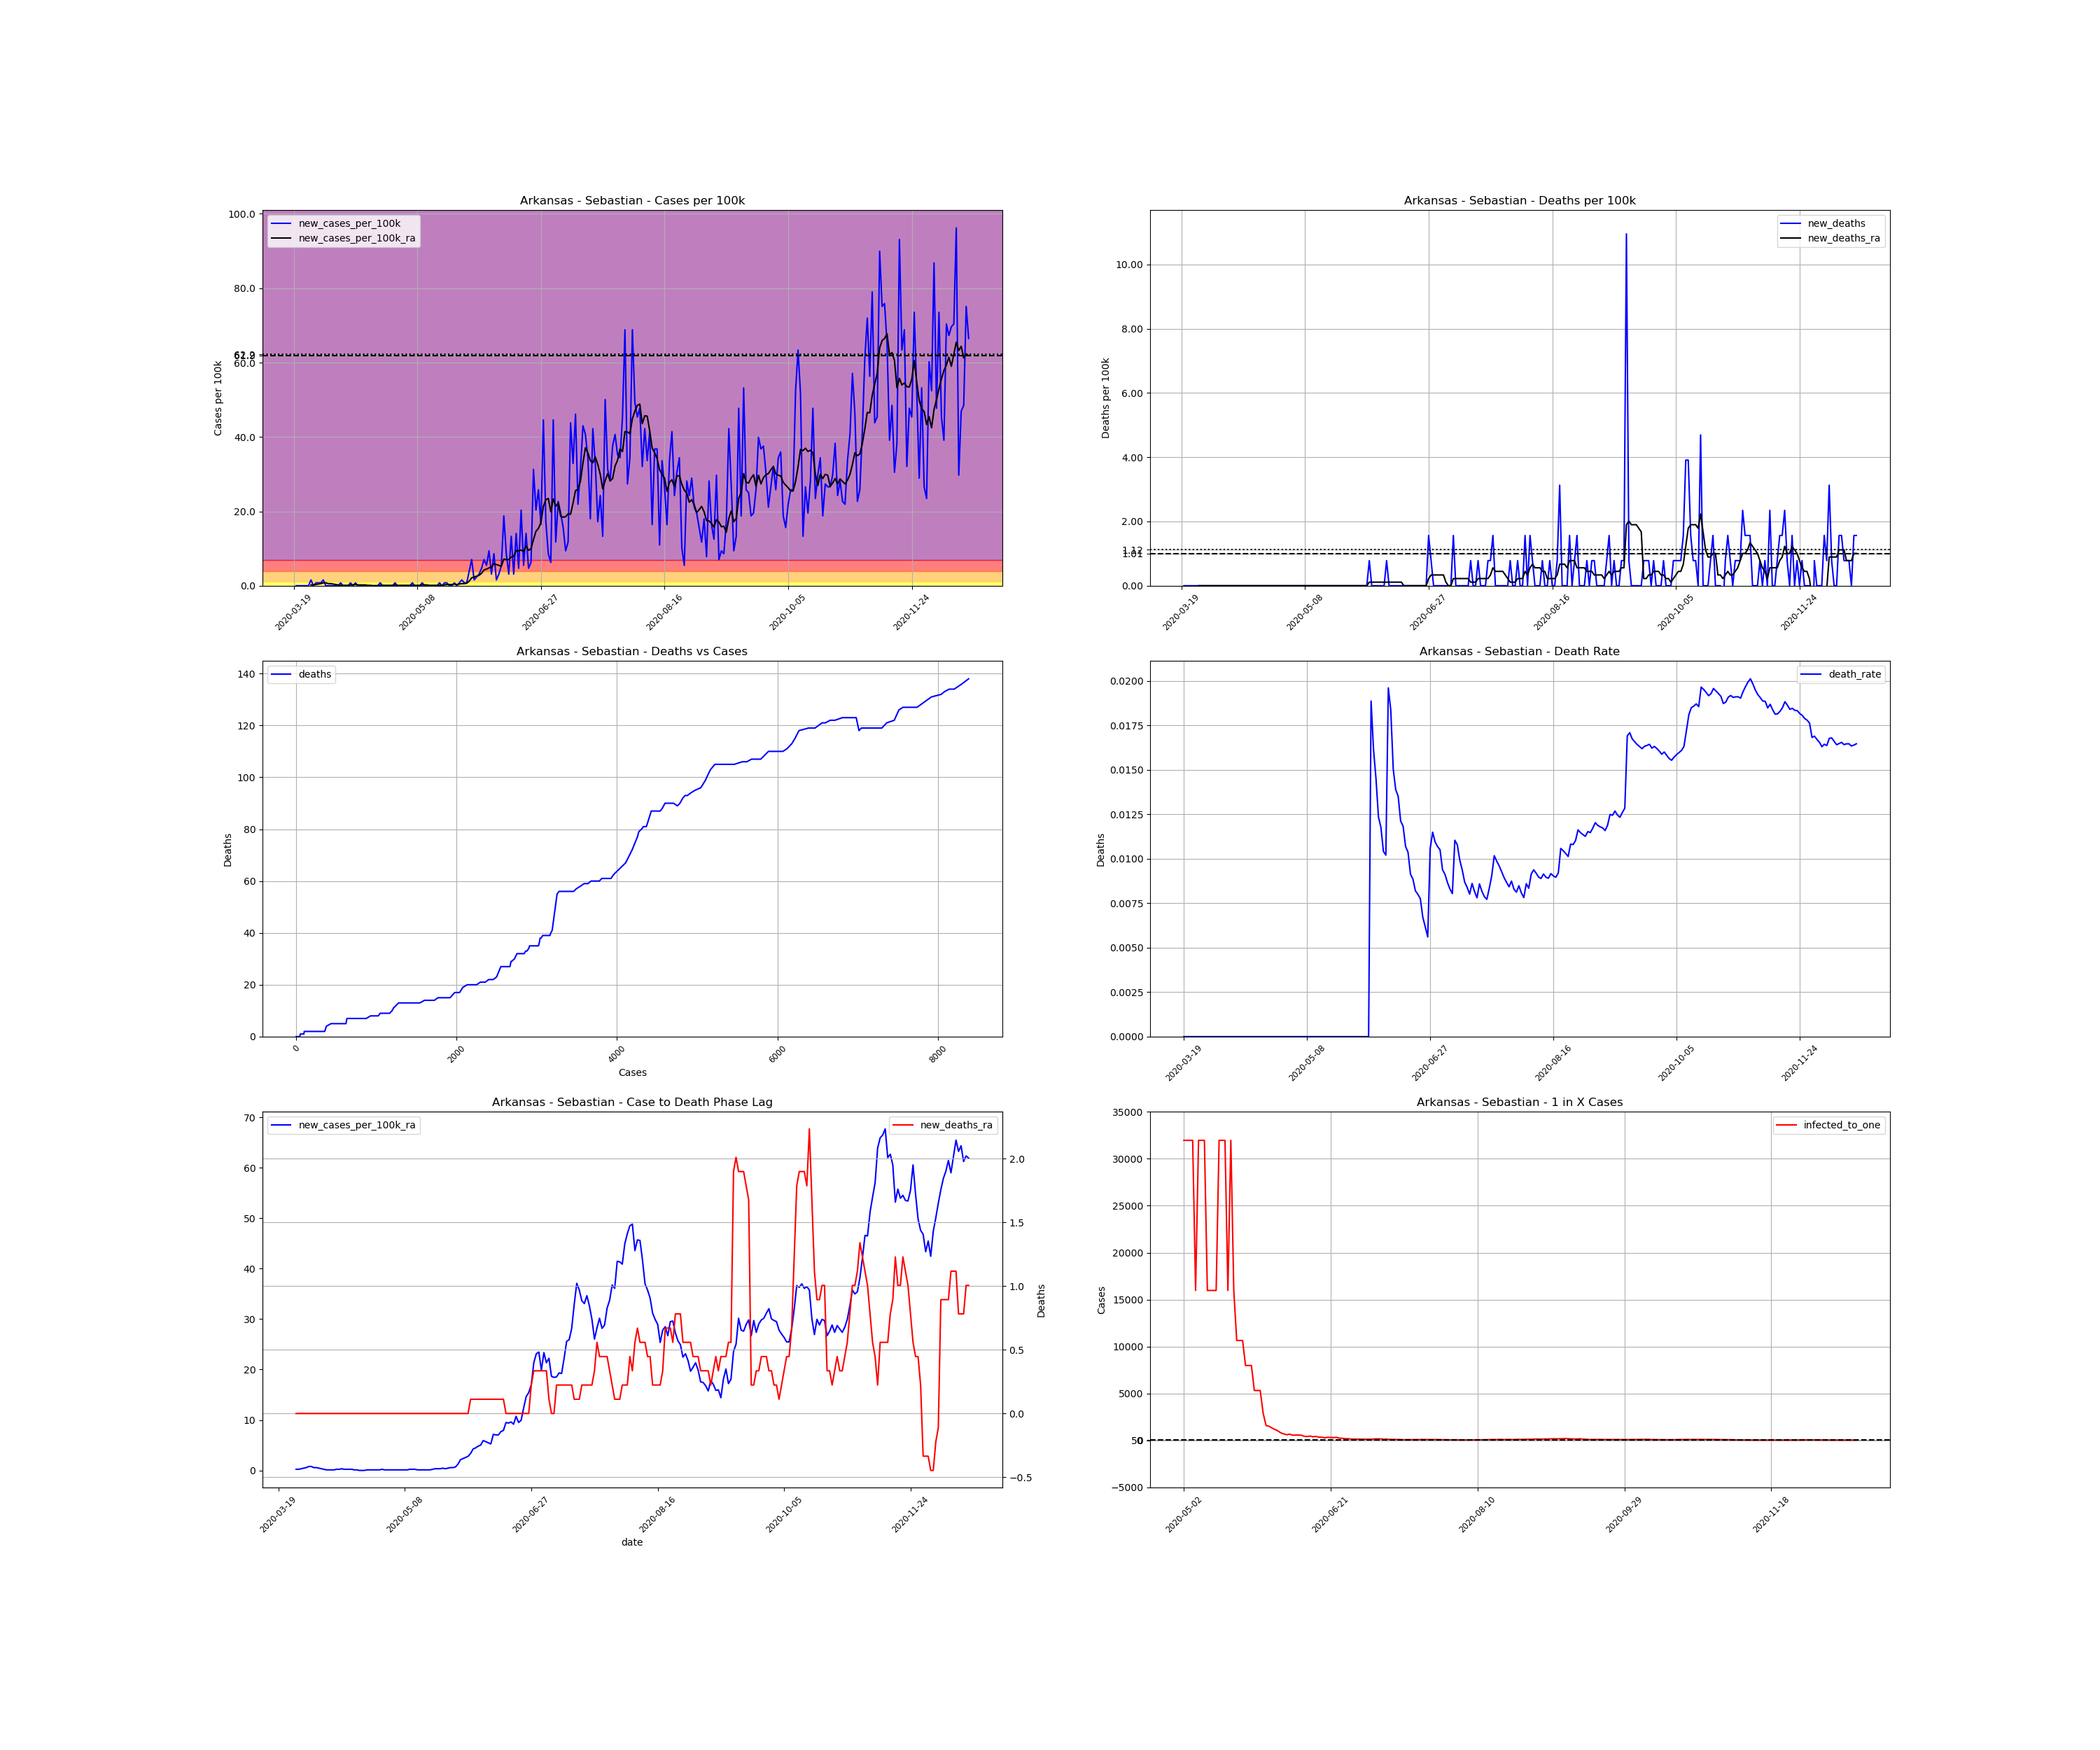

Data behind this chart, as committed beside it:
, date, county, state, fips, cases, deaths, COUNTY, STNAME, CTYNAME, POPESTIMATE2019, cases_per_100k, deaths_per_100k, death_rate, new_cases, new_cases_per_100k, new_deaths, new_cases_per_100k_ra, new_deaths_ra, active_cases, infected_to_one
181606, 2020-03-19, Sebastian, Arkansas, 5131, 1, 0.0, 131, Arkansas, Sebastian, 127827, 0.7823, 0.0, 0.0, , , , , , , 
181607, 2020-03-20, Sebastian, Arkansas, 5131, 1, 0.0, 131, Arkansas, Sebastian, 127827, 0.7823, 0.0, 0.0, 0.0, 0.0, 0.0, , , , 
181608, 2020-03-21, Sebastian, Arkansas, 5131, 1, 0.0, 131, Arkansas, Sebastian, 127827, 0.7823, 0.0, 0.0, 0.0, 0.0, 0.0, , , , 
181609, 2020-03-22, Sebastian, Arkansas, 5131, 1, 0.0, 131, Arkansas, Sebastian, 127827, 0.7823, 0.0, 0.0, 0.0, 0.0, 0.0, , , , 
181610, 2020-03-23, Sebastian, Arkansas, 5131, 1, 0.0, 131, Arkansas, Sebastian, 127827, 0.7823, 0.0, 0.0, 0.0, 0.0, 0.0, , , , 
181611, 2020-03-24, Sebastian, Arkansas, 5131, 1, 0.0, 131, Arkansas, Sebastian, 127827, 0.7823, 0.0, 0.0, 0.0, 0.0, 0.0, , , , 
181612, 2020-03-25, Sebastian, Arkansas, 5131, 1, 0.0, 131, Arkansas, Sebastian, 127827, 0.7823, 0.0, 0.0, 0.0, 0.0, 0.0, , , , 
181613, 2020-03-26, Sebastian, Arkansas, 5131, 3, 0.0, 131, Arkansas, Sebastian, 127827, 2.347, 0.0, 0.0, 2.0, 1.565, 0.0, 0.2235, 0.0, , 
181614, 2020-03-27, Sebastian, Arkansas, 5131, 3, 0.0, 131, Arkansas, Sebastian, 127827, 2.347, 0.0, 0.0, 0.0, 0.0, 0.0, 0.2235, 0.0, 2.0, 15978
181615, 2020-03-28, Sebastian, Arkansas, 5131, 4, 0.0, 131, Arkansas, Sebastian, 127827, 3.129, 0.0, 0.0, 1.0, 0.7823, 0.0, 0.3353, 0.0, 3.0, 10652
181616, 2020-03-29, Sebastian, Arkansas, 5131, 5, 0.0, 131, Arkansas, Sebastian, 127827, 3.912, 0.0, 0.0, 1.0, 0.7823, 0.0, 0.447, 0.0, 4.0, 7989
181617, 2020-03-30, Sebastian, Arkansas, 5131, 6, 0.0, 131, Arkansas, Sebastian, 127827, 4.694, 0.0, 0.0, 1.0, 0.7823, 0.0, 0.5588, 0.0, 5.0, 6391
181618, 2020-03-31, Sebastian, Arkansas, 5131, 8, 0.0, 131, Arkansas, Sebastian, 127827, 6.258, 0.0, 0.0, 2.0, 1.565, 0.0, 0.7823, 0.0, 7.0, 4565
181619, 2020-04-01, Sebastian, Arkansas, 5131, 8, 0.0, 131, Arkansas, Sebastian, 127827, 6.258, 0.0, 0.0, 0.0, 0.0, 0.0, 0.7823, 0.0, 7.0, 4565
181620, 2020-04-02, Sebastian, Arkansas, 5131, 8, 0.0, 131, Arkansas, Sebastian, 127827, 6.258, 0.0, 0.0, 0.0, 0.0, 0.0, 0.5588, 0.0, 7.0, 4565
181621, 2020-04-03, Sebastian, Arkansas, 5131, 8, 0.0, 131, Arkansas, Sebastian, 127827, 6.258, 0.0, 0.0, 0.0, 0.0, 0.0, 0.5588, 0.0, 5.0, 6391
181622, 2020-04-04, Sebastian, Arkansas, 5131, 8, 0.0, 131, Arkansas, Sebastian, 127827, 6.258, 0.0, 0.0, 0.0, 0.0, 0.0, 0.447, 0.0, 5.0, 6391
181623, 2020-04-05, Sebastian, Arkansas, 5131, 8, 0.0, 131, Arkansas, Sebastian, 127827, 6.258, 0.0, 0.0, 0.0, 0.0, 0.0, 0.3353, 0.0, 4.0, 7989
181624, 2020-04-06, Sebastian, Arkansas, 5131, 8, 0.0, 131, Arkansas, Sebastian, 127827, 6.258, 0.0, 0.0, 0.0, 0.0, 0.0, 0.2235, 0.0, 3.0, 10652
181625, 2020-04-07, Sebastian, Arkansas, 5131, 9, 0.0, 131, Arkansas, Sebastian, 127827, 7.041, 0.0, 0.0, 1.0, 0.7823, 0.0, 0.1118, 0.0, 3.0, 10652
181626, 2020-04-08, Sebastian, Arkansas, 5131, 9, 0.0, 131, Arkansas, Sebastian, 127827, 7.041, 0.0, 0.0, 0.0, 0.0, 0.0, 0.1118, 0.0, 1.0, 31957
181627, 2020-04-09, Sebastian, Arkansas, 5131, 9, 0.0, 131, Arkansas, Sebastian, 127827, 7.041, 0.0, 0.0, 0.0, 0.0, 0.0, 0.1118, 0.0, 1.0, 31957
181628, 2020-04-10, Sebastian, Arkansas, 5131, 9, 0.0, 131, Arkansas, Sebastian, 127827, 7.041, 0.0, 0.0, 0.0, 0.0, 0.0, 0.1118, 0.0, 1.0, 31957
181629, 2020-04-11, Sebastian, Arkansas, 5131, 10, 0.0, 131, Arkansas, Sebastian, 127827, 7.823, 0.0, 0.0, 1.0, 0.7823, 0.0, 0.2235, 0.0, 2.0, 15978
181630, 2020-04-12, Sebastian, Arkansas, 5131, 10, 0.0, 131, Arkansas, Sebastian, 127827, 7.823, 0.0, 0.0, 0.0, 0.0, 0.0, 0.2235, 0.0, 2.0, 15978
181631, 2020-04-13, Sebastian, Arkansas, 5131, 11, 0.0, 131, Arkansas, Sebastian, 127827, 8.605, 0.0, 0.0, 1.0, 0.7823, 0.0, 0.3353, 0.0, 3.0, 10652
181632, 2020-04-14, Sebastian, Arkansas, 5131, 11, 0.0, 131, Arkansas, Sebastian, 127827, 8.605, 0.0, 0.0, 0.0, 0.0, 0.0, 0.2235, 0.0, 3.0, 10652
181633, 2020-04-15, Sebastian, Arkansas, 5131, 11, 0.0, 131, Arkansas, Sebastian, 127827, 8.605, 0.0, 0.0, 0.0, 0.0, 0.0, 0.2235, 0.0, 2.0, 15978
181634, 2020-04-16, Sebastian, Arkansas, 5131, 11, 0.0, 131, Arkansas, Sebastian, 127827, 8.605, 0.0, 0.0, 0.0, 0.0, 0.0, 0.2235, 0.0, 2.0, 15978
181635, 2020-04-17, Sebastian, Arkansas, 5131, 11, 0.0, 131, Arkansas, Sebastian, 127827, 8.605, 0.0, 0.0, 0.0, 0.0, 0.0, 0.2235, 0.0, 2.0, 15978
181636, 2020-04-18, Sebastian, Arkansas, 5131, 11, 0.0, 131, Arkansas, Sebastian, 127827, 8.605, 0.0, 0.0, 0.0, 0.0, 0.0, 0.1118, 0.0, 2.0, 15978
181637, 2020-04-19, Sebastian, Arkansas, 5131, 11, 0.0, 131, Arkansas, Sebastian, 127827, 8.605, 0.0, 0.0, 0.0, 0.0, 0.0, 0.1118, 0.0, 1.0, 31957
181638, 2020-04-20, Sebastian, Arkansas, 5131, 11, 0.0, 131, Arkansas, Sebastian, 127827, 8.605, 0.0, 0.0, 0.0, 0.0, 0.0, 0.0, 0.0, 1.0, 31957
181639, 2020-04-21, Sebastian, Arkansas, 5131, 11, 0.0, 131, Arkansas, Sebastian, 127827, 8.605, 0.0, 0.0, 0.0, 0.0, 0.0, 0.0, 0.0, 0.0, inf
181640, 2020-04-22, Sebastian, Arkansas, 5131, 11, 0.0, 131, Arkansas, Sebastian, 127827, 8.605, 0.0, 0.0, 0.0, 0.0, 0.0, 0.0, 0.0, 0.0, inf
181641, 2020-04-23, Sebastian, Arkansas, 5131, 12, 0.0, 131, Arkansas, Sebastian, 127827, 9.388, 0.0, 0.0, 1.0, 0.7823, 0.0, 0.1118, 0.0, 1.0, 31957
181642, 2020-04-24, Sebastian, Arkansas, 5131, 12, 0.0, 131, Arkansas, Sebastian, 127827, 9.388, 0.0, 0.0, 0.0, 0.0, 0.0, 0.1118, 0.0, 1.0, 31957
181643, 2020-04-25, Sebastian, Arkansas, 5131, 12, 0.0, 131, Arkansas, Sebastian, 127827, 9.388, 0.0, 0.0, 0.0, 0.0, 0.0, 0.1118, 0.0, 1.0, 31957
181644, 2020-04-26, Sebastian, Arkansas, 5131, 12, 0.0, 131, Arkansas, Sebastian, 127827, 9.388, 0.0, 0.0, 0.0, 0.0, 0.0, 0.1118, 0.0, 1.0, 31957
181645, 2020-04-27, Sebastian, Arkansas, 5131, 12, 0.0, 131, Arkansas, Sebastian, 127827, 9.388, 0.0, 0.0, 0.0, 0.0, 0.0, 0.1118, 0.0, 1.0, 31957
181646, 2020-04-28, Sebastian, Arkansas, 5131, 12, 0.0, 131, Arkansas, Sebastian, 127827, 9.388, 0.0, 0.0, 0.0, 0.0, 0.0, 0.1118, 0.0, 1.0, 31957
181647, 2020-04-29, Sebastian, Arkansas, 5131, 13, 0.0, 131, Arkansas, Sebastian, 127827, 10.17, 0.0, 0.0, 1.0, 0.7823, 0.0, 0.2235, 0.0, 2.0, 15978
181648, 2020-04-30, Sebastian, Arkansas, 5131, 13, 0.0, 131, Arkansas, Sebastian, 127827, 10.17, 0.0, 0.0, 0.0, 0.0, 0.0, 0.1118, 0.0, 2.0, 15978
181649, 2020-05-01, Sebastian, Arkansas, 5131, 13, 0.0, 131, Arkansas, Sebastian, 127827, 10.17, 0.0, 0.0, 0.0, 0.0, 0.0, 0.1118, 0.0, 1.0, 31957
181650, 2020-05-02, Sebastian, Arkansas, 5131, 13, 0.0, 131, Arkansas, Sebastian, 127827, 10.17, 0.0, 0.0, 0.0, 0.0, 0.0, 0.1118, 0.0, 1.0, 31957
181651, 2020-05-03, Sebastian, Arkansas, 5131, 13, 0.0, 131, Arkansas, Sebastian, 127827, 10.17, 0.0, 0.0, 0.0, 0.0, 0.0, 0.1118, 0.0, 1.0, 31957
181652, 2020-05-04, Sebastian, Arkansas, 5131, 13, 0.0, 131, Arkansas, Sebastian, 127827, 10.17, 0.0, 0.0, 0.0, 0.0, 0.0, 0.1118, 0.0, 1.0, 31957
181653, 2020-05-05, Sebastian, Arkansas, 5131, 13, 0.0, 131, Arkansas, Sebastian, 127827, 10.17, 0.0, 0.0, 0.0, 0.0, 0.0, 0.1118, 0.0, 1.0, 31957
181654, 2020-05-06, Sebastian, Arkansas, 5131, 14, 0.0, 131, Arkansas, Sebastian, 127827, 10.95, 0.0, 0.0, 1.0, 0.7823, 0.0, 0.1118, 0.0, 2.0, 15978
181655, 2020-05-07, Sebastian, Arkansas, 5131, 14, 0.0, 131, Arkansas, Sebastian, 127827, 10.95, 0.0, 0.0, 0.0, 0.0, 0.0, 0.1118, 0.0, 1.0, 31957
181656, 2020-05-08, Sebastian, Arkansas, 5131, 14, 0.0, 131, Arkansas, Sebastian, 127827, 10.95, 0.0, 0.0, 0.0, 0.0, 0.0, 0.1118, 0.0, 1.0, 31957
181657, 2020-05-09, Sebastian, Arkansas, 5131, 14, 0.0, 131, Arkansas, Sebastian, 127827, 10.95, 0.0, 0.0, 0.0, 0.0, 0.0, 0.1118, 0.0, 1.0, 31957
181658, 2020-05-10, Sebastian, Arkansas, 5131, 15, 0.0, 131, Arkansas, Sebastian, 127827, 11.73, 0.0, 0.0, 1.0, 0.7823, 0.0, 0.2235, 0.0, 2.0, 15978
181659, 2020-05-11, Sebastian, Arkansas, 5131, 15, 0.0, 131, Arkansas, Sebastian, 127827, 11.73, 0.0, 0.0, 0.0, 0.0, 0.0, 0.2235, 0.0, 2.0, 15978
181660, 2020-05-12, Sebastian, Arkansas, 5131, 15, 0.0, 131, Arkansas, Sebastian, 127827, 11.73, 0.0, 0.0, 0.0, 0.0, 0.0, 0.2235, 0.0, 2.0, 15978
181661, 2020-05-13, Sebastian, Arkansas, 5131, 15, 0.0, 131, Arkansas, Sebastian, 127827, 11.73, 0.0, 0.0, 0.0, 0.0, 0.0, 0.1118, 0.0, 2.0, 15978
181662, 2020-05-14, Sebastian, Arkansas, 5131, 15, 0.0, 131, Arkansas, Sebastian, 127827, 11.73, 0.0, 0.0, 0.0, 0.0, 0.0, 0.1118, 0.0, 1.0, 31957
181663, 2020-05-15, Sebastian, Arkansas, 5131, 15, 0.0, 131, Arkansas, Sebastian, 127827, 11.73, 0.0, 0.0, 0.0, 0.0, 0.0, 0.1118, 0.0, 1.0, 31957
181664, 2020-05-16, Sebastian, Arkansas, 5131, 15, 0.0, 131, Arkansas, Sebastian, 127827, 11.73, 0.0, 0.0, 0.0, 0.0, 0.0, 0.1118, 0.0, 1.0, 31957
181665, 2020-05-17, Sebastian, Arkansas, 5131, 16, 0.0, 131, Arkansas, Sebastian, 127827, 12.52, 0.0, 0.0, 1.0, 0.7823, 0.0, 0.1118, 0.0, 2.0, 15978
... 214 more rows
